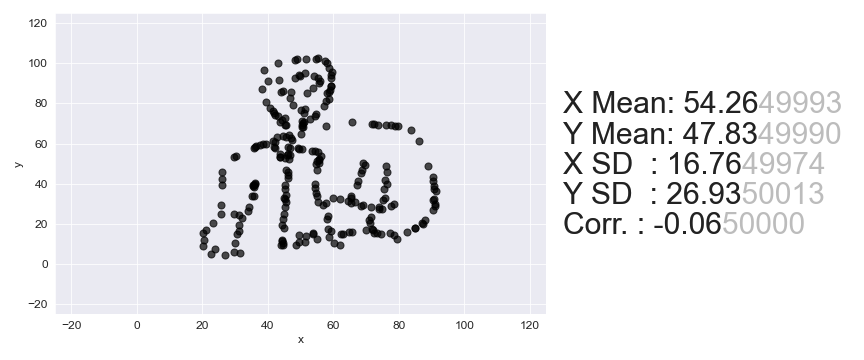

Source data for this figure (header and first rows):
, x, y
0, 48.88, 102.3
1, 51.79, 102.3
2, 48.2, 101.6
3, 55.34, 102.4
4, 54.67, 102
5, 42.97, 99.96
6, 57.53, 101
7, 58.13, 100.1
8, 38.93, 96.48
9, 58.65, 97.44
10, 51.45, 95.26
11, 59.55, 95.87
12, 49.46, 94.02
13, 49.77, 93.72
14, 53.97, 93.88
15, 59.14, 94.15
16, 48.43, 92.56
17, 43.55, 91.66
18, 39.96, 90.9
19, 55.2, 92.68
20, 59.39, 92.5
21, 55.77, 91.08
22, 55.73, 90.07
23, 38.17, 87.01
24, 59.22, 88.8
25, 59.2, 88.46
26, 53.67, 87.48
27, 44.57, 86.09
28, 43.91, 85.67
29, 47.14, 85.71
30, 59.12, 86.78
31, 51.95, 85.27
32, 58.75, 85.73
33, 58.07, 84.98
34, 46.67, 82.65
35, 39.49, 80.8
36, 58.59, 82.36
37, 57.9, 81.28
38, 47.81, 79.43
39, 40.63, 77.59
40, 57.12, 78.51
41, 41.52, 76.02
42, 51.25, 77.15
43, 50.26, 76.7
44, 41.8, 75.05
45, 42.09, 74.41
46, 51.16, 75.13
47, 43.02, 73.51
48, 54.68, 74.54
49, 45.24, 72.77
50, 54.3, 73.49
51, 44.22, 71.65
52, 52.96, 72.33
53, 43.85, 70.6
54, 50.32, 71.02
55, 50.95, 70.76
56, 50.61, 70.38
57, 45.08, 69.4
58, 45.39, 69.1
59, 50.56, 69.37
... 190 more rows
